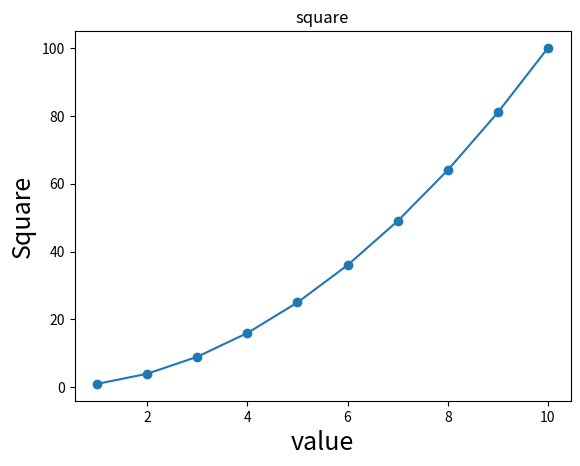

Here is the Python script that generated this plot:
# -*- coding:utf-8 -*- 
# [redacted]
# @Time:  2019/7/16 12:07 AM
# @Software: PyCharm
import matplotlib.pyplot as plt


def main():

    x_values = [x for x in range(1, 11)]
    y_values = [x ** 2 for x in range(1, 11)]
    plt.title('square')
    plt.xlabel('value', fontsize=18)
    plt.ylabel('Square', fontsize=18)
    plt.tick_params(axis='both', labelsize=10)
    plt.plot(x_values, y_values)
    plt.scatter(x_values,y_values)
    plt.show()
if __name__ == '__main__':
    main()
